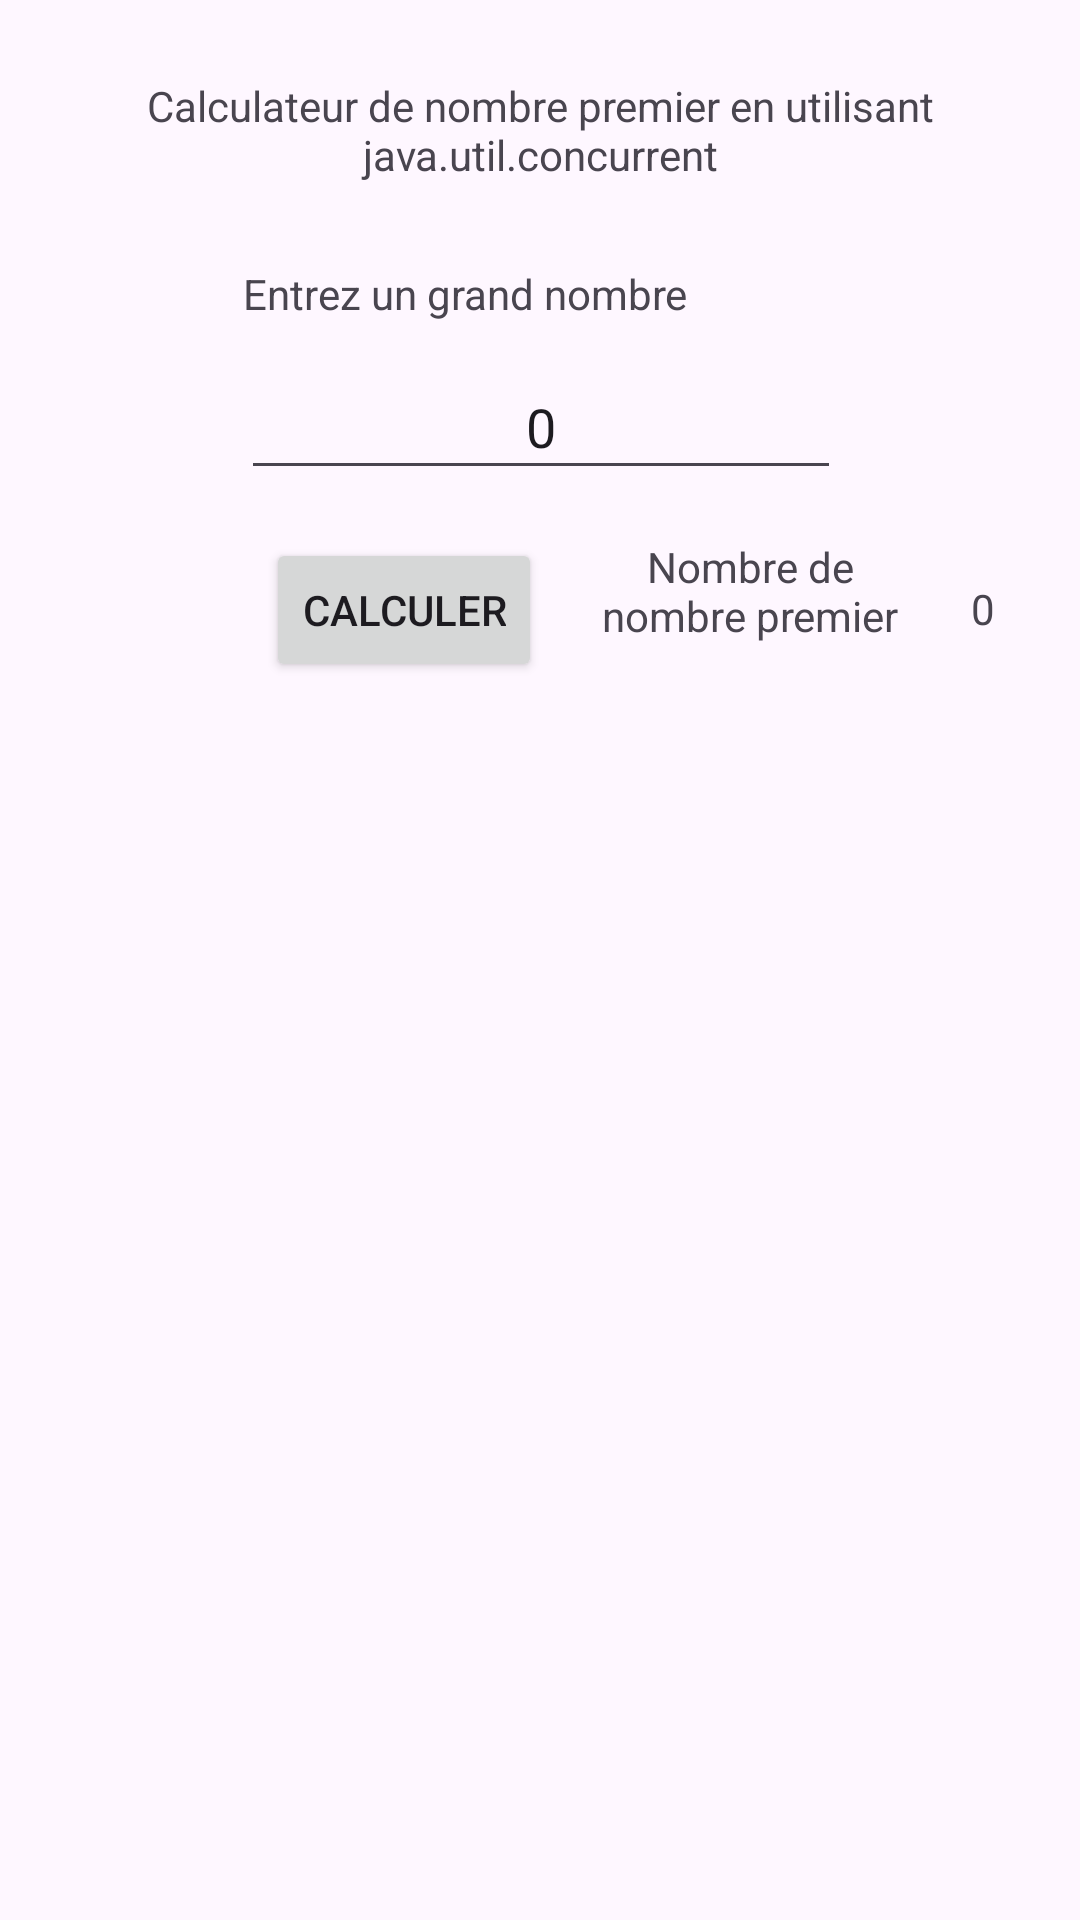

Android layout source for this screen:
<!-- AndroidManifest.xml: application theme Theme.NombrePremier -->
<!-- res/layout/activity_child.xml -->
<?xml version="1.0" encoding="utf-8"?>
<androidx.constraintlayout.widget.ConstraintLayout xmlns:android="http://schemas.android.com/apk/res/android"
    xmlns:app="http://schemas.android.com/apk/res-auto"
    xmlns:tools="http://schemas.android.com/tools"
    android:layout_width="match_parent"
    android:layout_height="match_parent"
    tools:context=".ChildActivity">

    <TextView
        android:id="@+id/textView"
        android:layout_width="339dp"
        android:layout_height="60dp"
        android:gravity="center"
        android:text="@string/child_page_title"
        app:layout_constraintBottom_toBottomOf="parent"
        app:layout_constraintEnd_toEndOf="parent"
        app:layout_constraintStart_toStartOf="parent"
        app:layout_constraintTop_toTopOf="parent"
        app:layout_constraintVertical_bias="0.023" />

    <Button
        android:id="@+id/home_page_btn_calc"
        android:layout_width="wrap_content"
        android:layout_height="wrap_content"
        android:layout_marginTop="16dp"
        android:text="@string/home_page_btn_start_calcul"
        app:layout_constraintEnd_toEndOf="parent"
        app:layout_constraintHorizontal_bias="0.331"
        app:layout_constraintStart_toStartOf="parent"
        app:layout_constraintTop_toBottomOf="@+id/home_page_edit_text" />

    <EditText
        android:id="@+id/home_page_edit_text"
        android:layout_width="200dp"
        android:layout_height="45dp"
        android:layout_marginStart="50dp"
        android:layout_marginTop="5dp"
        android:layout_marginEnd="50dp"
        android:ems="10"
        android:inputType="numberSigned"
        android:text="0"
        android:gravity="center"
        app:layout_constraintEnd_toEndOf="parent"
        app:layout_constraintHorizontal_bias="0.504"
        app:layout_constraintStart_toStartOf="parent"
        app:layout_constraintTop_toBottomOf="@+id/textView4" />

    <TextView
        android:id="@+id/textView2"
        android:layout_width="115dp"
        android:layout_height="37dp"
        android:layout_marginStart="12dp"
        android:layout_marginTop="16dp"
        android:gravity="center"
        android:text="@string/home_page_text_count"
        app:layout_constraintStart_toEndOf="@+id/home_page_btn_calc"
        app:layout_constraintTop_toBottomOf="@+id/home_page_edit_text" />

    <TextView
        android:id="@+id/home_page_text_view_count_result"
        android:layout_width="wrap_content"
        android:layout_height="wrap_content"
        android:layout_marginStart="16dp"
        android:layout_marginTop="30dp"
        android:text="0"
        app:layout_constraintStart_toEndOf="@+id/textView2"
        app:layout_constraintTop_toBottomOf="@+id/home_page_edit_text" />

    <TextView
        android:id="@+id/textView4"
        android:layout_width="198dp"
        android:layout_height="25dp"
        android:layout_marginTop="15dp"
        android:text="@string/home_page_input_number"
        app:layout_constraintEnd_toEndOf="parent"
        app:layout_constraintStart_toStartOf="parent"
        app:layout_constraintTop_toBottomOf="@+id/textView" />

    <ListView
        android:id="@+id/home_page_list_text_view"
        android:layout_width="350sp"
        android:layout_height="450dp"
        android:layout_marginStart="25dp"
        android:layout_marginTop="15dp"
        android:layout_marginEnd="25dp"
        app:layout_constraintBottom_toBottomOf="parent"
        app:layout_constraintEnd_toEndOf="parent"
        app:layout_constraintHorizontal_bias="0.0"
        app:layout_constraintStart_toStartOf="parent"
        app:layout_constraintTop_toBottomOf="@+id/textView2"
        app:layout_constraintVertical_bias="0.0" />

    <Button
        android:id="@+id/child_page_change_view"
        android:layout_width="182dp"
        android:layout_height="45dp"
        android:layout_marginTop="6dp"
        android:text="@string/child_page_change_view"
        app:layout_constraintEnd_toEndOf="parent"
        app:layout_constraintStart_toStartOf="parent"
        app:layout_constraintTop_toBottomOf="@+id/home_page_list_text_view" />

</androidx.constraintlayout.widget.ConstraintLayout>
<!-- resources referenced by this layout -->
<resources>
  <string name="child_page_change_view">Utiliser  async task </string>
  <string name="child_page_title">Calculateur de nombre premier en utilisant java.util.concurrent</string>
  <string name="home_page_btn_start_calcul">Calculer</string>
  <string name="home_page_input_number">Entrez un grand nombre</string>
  <string name="home_page_text_count">Nombre de nombre premier trouver</string>
  <style name="Theme.NombrePremier" parent="Base.Theme.NombrePremier" />
  <style name="Base.Theme.NombrePremier" parent="Theme.Material3.DayNight.NoActionBar">
          
          
      </style>
</resources>
